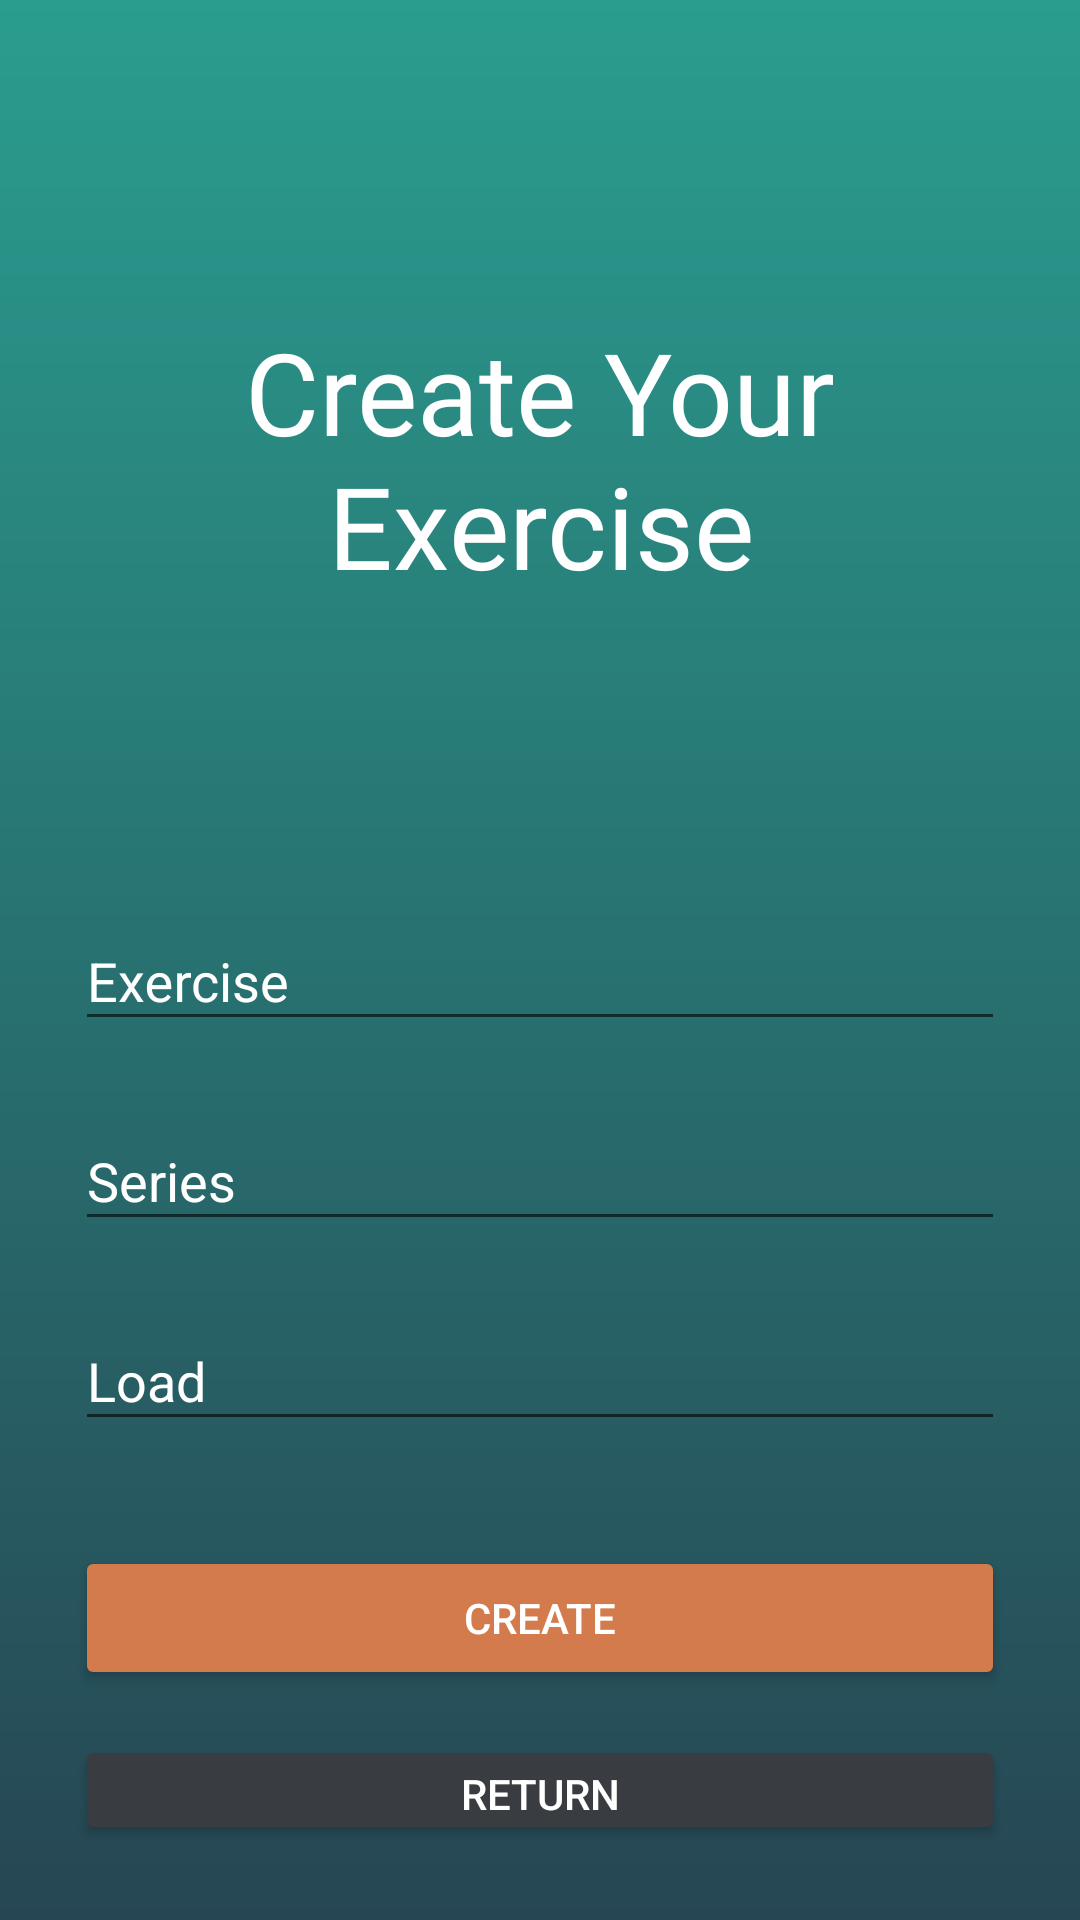

Produce the Android XML layout that renders to this screen, including the resource entries it uses.
<!-- AndroidManifest.xml: application theme Theme.WorkoutApp -->
<!-- res/layout/activity_exercise_creator_legs.xml -->
<?xml version="1.0" encoding="utf-8"?>
<LinearLayout
    xmlns:android="http://schemas.android.com/apk/res/android"
    xmlns:app="http://schemas.android.com/apk/res-auto"
    xmlns:tools="http://schemas.android.com/tools"
    android:layout_width="match_parent"
    android:layout_height="match_parent"
    tools:context=".exercises.ExerciseCreatorLats"
    android:background="@drawable/menu_bg"
    android:orientation="vertical"
    android:padding="25dp">


    <TextView
        android:id="@+id/create_title"
        android:layout_width="match_parent"
        android:layout_height="wrap_content"
        android:text="@string/create_your_exercise"
        android:textColor="@color/white"
        android:textSize="38sp"
        android:fontFamily="@font/roboto_light"
        android:textAlignment="center"
        android:layout_marginTop="80dp"
        android:layout_marginBottom="100dp"
        />

    <com.google.android.material.textfield.TextInputLayout
        style="@style/Widget.MaterialComponents.TextInputLayout.OutlinedBox.ExposedDropdownMenu"
        android:layout_width="match_parent"
        android:layout_height="wrap_content"
        android:backgroundTint="@color/white"
        android:textColorHint="@color/white"
        app:boxStrokeColor="@color/app_orange"
        app:endIconMode="clear_text"
        android:hint="@string/exercise"
        android:layout_marginBottom="20dp">

        <com.google.android.material.textfield.TextInputEditText
            android:id="@+id/create_name"
            android:layout_width="match_parent"
            android:layout_height="wrap_content"
            android:inputType="text"
            />

    </com.google.android.material.textfield.TextInputLayout>

    <com.google.android.material.textfield.TextInputLayout
        style="@style/Widget.MaterialComponents.TextInputLayout.OutlinedBox.ExposedDropdownMenu"
        android:layout_width="match_parent"
        android:layout_height="wrap_content"
        android:backgroundTint="@color/white"
        android:textColorHint="@color/white"
        app:boxStrokeColor="@color/app_orange"
        app:endIconMode="clear_text"
        android:hint="@string/series"
        android:layout_marginBottom="20dp">

        <com.google.android.material.textfield.TextInputEditText
            android:id="@+id/create_series"
            android:layout_width="match_parent"
            android:layout_height="wrap_content"
            android:inputType="number"
            />

    </com.google.android.material.textfield.TextInputLayout>

    <com.google.android.material.textfield.TextInputLayout
        style="@style/Widget.MaterialComponents.TextInputLayout.OutlinedBox.ExposedDropdownMenu"
        android:layout_width="match_parent"
        android:layout_height="wrap_content"
        android:backgroundTint="@color/white"
        android:textColorHint="@color/white"
        app:boxStrokeColor="@color/app_orange"
        app:endIconMode="clear_text"
        android:hint="@string/load"
        android:layout_marginBottom="20dp"
        >

        <com.google.android.material.textfield.TextInputEditText
            android:id="@+id/create_load"
            android:layout_width="match_parent"
            android:layout_height="wrap_content"
            android:inputType="numberDecimal"
            />

    </com.google.android.material.textfield.TextInputLayout>

    <Button
        android:id="@+id/btn_create"
        android:layout_width="match_parent"
        android:layout_height="wrap_content"
        android:text="@string/create"
        android:textColor="@color/white"
        android:backgroundTint="@color/app_orange"
        android:layout_marginTop="15dp"
        />

    <Button
        android:id="@+id/btn_return"
        android:layout_width="match_parent"
        android:layout_height="wrap_content"
        android:text="@string/_return"
        android:textColor="@color/white"
        android:backgroundTint="@color/app_gray"
        android:layout_marginTop="15dp"
        />
</LinearLayout>
<!-- resources referenced by this layout -->
<resources>
  <color name="app_gray">#393c40</color>
  <color name="app_orange">#d37b4d</color>
  <color name="white">#FFFFFFFF</color>
  <!-- drawable menu_bg (drawable) -->
  <?xml version="1.0" encoding="utf-8"?>
  <shape xmlns:android="http://schemas.android.com/apk/res/android">
      <gradient android:startColor="@color/menu_beg"
          android:endColor="@color/menu_end"
          android:angle="90"/>
  </shape>
  <string name="_return">Return</string>
  <string name="create">Create</string>
  <string name="create_your_exercise">Create Your Exercise</string>
  <string name="exercise">Exercise</string>
  <string name="load">Load</string>
  <string name="series">Series</string>
  <style name="Theme.WorkoutApp" parent="Theme.MaterialComponents.DayNight.DarkActionBar">
          
          <item name="colorPrimary">@color/app_gray</item>
          <item name="colorPrimaryVariant">@color/app_orange</item>
          <item name="colorOnPrimary">@color/white</item>
          
          <item name="colorSecondary">@color/app_orange</item>
          <item name="colorSecondaryVariant">@color/app_orange</item>
          <item name="colorOnSecondary">@color/black</item>
          
          <item name="android:statusBarColor" tools:targetApi="l">?attr/colorPrimaryVariant</item>
          
      </style>
  <color name="menu_beg">#264653</color>
  <color name="menu_end">#2a9d8f</color>
  <color name="black">#FF000000</color>
</resources>
